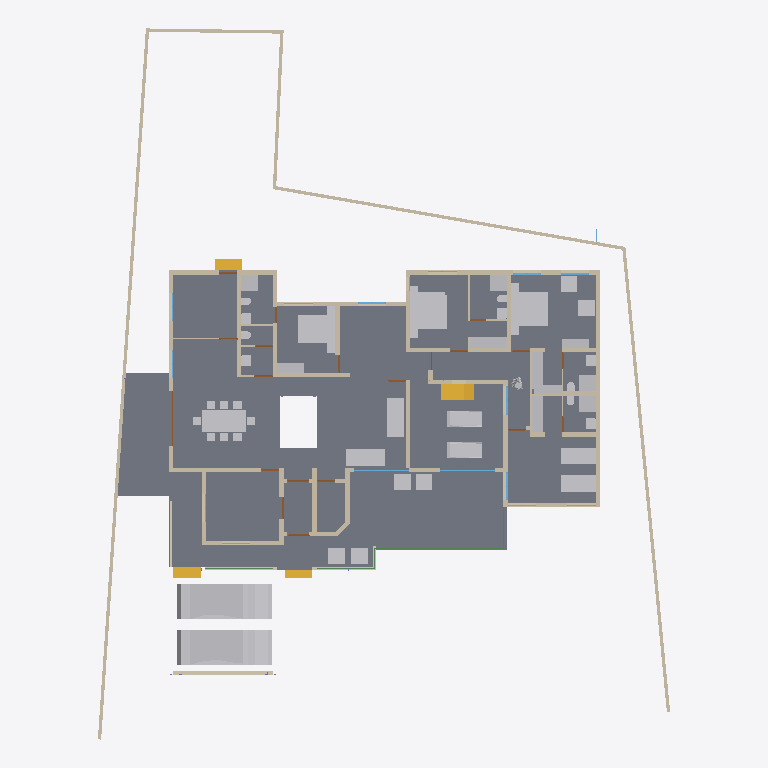
Plan cut of the same IFC building model at storey '00' (level 0.00 m, cut at 1.40 m), seen from above with north up, elements coloured by IFC class: 49 walls (beige), 46 other elements (light grey), 18 doors (brown), 7 windows (light blue), 5 beams (green), 4 stair flights (yellow), 1 slab (grey). Cut surfaces are drawn darker.
Extent 31.2 m × 38.7 m × 8.4 m (x, y, z). Storeys (5): 00 at 0.00 m; GF at 0.45 m; GF Lintel at 2.10 m; FF at 3.45 m; FFtop at 5.70 m. Elements (344): 114 IfcBeam, 60 IfcColumn, 58 IfcWall, 29 IfcFurniture, 24 IfcWindow, 22 IfcDoor, 14 IfcSanitaryTerminal, 6 IfcRailing, 5 IfcStairFlight, 3 IfcFurnishingElement, 3 IfcSlab, 2 IfcCovering.

HEADER;
FILE_DESCRIPTION(('ViewDefinition[DesignTransferView]'),'2;1');
FILE_NAME('Sreekesh.ifc','2024-12-30T20:22:55+05:30',(),(),'IfcOpenShell 0.8.0','Bonsai 0.8.0','Nobody');
FILE_SCHEMA(('IFC4X3'));
ENDSEC;
DATA;
#1=IFCPROJECT('0aPvmvJuf5owphcfiKWAsN',$,'My Project',$,$,$,$,(#14,#26),#9);
#30=IFCSITE('3jTVXq97zE2OZTfzZH9iYT',$,'My Site',$,$,#53,$,$,$,$,$,$,$,$);
#65094=IFCSITE('2fYgYmrKX9qBU4UTrnxcjg',$,'Site',$,$,#83311,#65100,$,$,$,$,$,$,$);
#36=IFCBUILDING('3Bt1MypEf4fuqFfshm9kTs',$,'My Building',$,$,#59,$,$,$,$,$,$);
#42=IFCBUILDINGSTOREY('3Yt8GBe1vE1Byt_$JKaQnQ',$,'GF',$,$,#7313,$,$,$,$);
#8023=IFCBUILDINGSTOREY('3LNq90aff4Xhn4xfthWyFx',$,'00',$,$,#8039,$,$,$,$);
#71986=IFCBUILDINGSTOREY('1ZF$IMkzjA5efl8XVVA8ry',$,'FFtop',$,$,#72046,$,$,$,$);
#72129=IFCBUILDINGSTOREY('1Nt2vvvNTB5u0X$NIke4ti',$,'GF Lintel',$,$,#72420,$,$,$,$);
#83382=IFCBUILDINGSTOREY('2do7yjy$r1eOSN7_GxsK9f',$,'FF',$,$,#83409,$,$,$,$);
#4965=IFCSLAB('05XQefoFT1EQ6Gbva0q3wM',$,'Slab',$,$,#7428,#4980,$,$);
#70155=IFCVEHICLE('3fs_92XJnE9xh12t4cEAUA',$,'Vehicle',$,$,#70206,#70187,$,$);
#70207=IFCVEHICLE('2N2SaymR18avUbv9QzvNW9',$,'Vehicle',$,$,#70244,#70220,$,$);
#65878=IFCWALL('1RxXXtAKb3$uqm3spal5Ab',$,'Wall.049',$,$,#68531,#65884,$,$);
#66022=IFCWALL('2FUeR5sFb9uwjJGdeVWABU',$,'Wall',$,$,#68474,#66028,$,$);
#33073=IFCFURNITURE('1R50XvKDL8EfbTnGY_njcY',$,'Furniture',$,$,#33273,#33105,$,$);
#35081=IFCFURNITURE('24hcVyXrH4tf35GE4proyw',$,'Furniture',$,$,#87243,#35113,$,$);
#40270=IFCFURNITURE('1aP3zeWsL0ZQXEuRipuWXs',$,'Furniture',$,$,#87248,#40283,$,$);
#65997=IFCWALL('1DC2$ngnnDR8Q9h6mAR0js',$,'Wall',$,$,#68449,#66003,$,$);
#76812=IFCFURNITURE('0TjK6ZDxX03eSWHk61hTjB',$,'Furniture',$,$,#87253,#87231,$,$);
#90359=IFCWALL('3p_Mlr$7n7WPwtZxEevqS4',$,'Wall',$,$,#90403,#90370,$,$);
#3067=IFCWALL('3GZ$skLXf6OgGR8mfLciD_',$,'Wall',$,$,#67007,#3073,$,$);
#33203=IFCFURNITURE('17qZxJfnjAUwxgeyWuttn3',$,'Furniture',$,$,#34041,#33235,$,$);
#33248=IFCFURNITURE('2bin7WsULDjPeLfYKRFVAv',$,'Furniture',$,$,#39165,#33261,$,$);
#40437=IFCFURNITURE('0T3ErBLYfCbANjLJsek21j',$,'Furniture.012',$,$,#40810,#40450,$,$);
#40382=IFCFURNITURE('3pKgwG2ITCbQ1PcX8XbhFK',$,'Furniture',$,$,#40436,#40414,$,$);
#76486=IFCFURNISHINGELEMENT('39PQ2BmvTCd9T$q1eK8eE8',$,'FurnishingElement',$,$,#93688,#76518,$);
#76538=IFCFURNISHINGELEMENT('1PKXkolUT7L8RJ_W7XPztu',$,'FurnishingElement',$,$,#76837,#76551,$);
#42875=IFCSTAIRFLIGHT('2cVz_X6LPDKfjjrhhLysVG',$,'StairFlight.003',$,$,#68993,#42907,$,12,11,0.191666662693024,0.150000005960464,.STRAIGHT.);
#2872=IFCWALL('0VICnwrYLCM9IhHcjSiD9g',$,'Wall',$,$,#67459,#2879,$,$);
#65972=IFCWALL('1ECWXgbZrERf$r6Mue6DMZ',$,'Wall',$,$,#68506,#65978,$,$);
#3520=IFCWALL('1kfIyPN_b4JPSDED46DDvv',$,'Wall',$,$,#67320,#3526,$,$);
#65947=IFCWALL('08s$eE7qfC1vtHJbeTdsNK',$,'Wall',$,$,#68536,#65953,$,$);
#18348=IFCWALL('1c7n2BYDr8yh53xvaRXxqS',$,'Wall',$,$,#19372,#18359,$,$);
#18016=IFCWALL('2qNYwIywzDnw0eOADeB3_0',$,'Wall',$,$,#28241,#18027,$,$);
#51371=IFCFURNITURE('0yYwZAg3jFQvkxBxQ0MGp1',$,'Furniture',$,$,#74041,#73713,$,$);
#73976=IFCFURNITURE('0_rDbuDo58VxsMmqMXWGXl',$,'Furniture',$,$,#74076,#73989,$,$);
#2959=IFCWALL('3OEI3BHmD4XPtrMwXvI884',$,'Wall',$,$,#22909,#2970,$,$);
#51281=IFCFURNITURE('055N_$xmX9ZQbc0CYFtvE3',$,'Furniture',$,$,#73867,#73671,$,$);
#8133=IFCWALL('2NV9tTUID8IOq7fV7oI$I_',$,'Wall',$,$,#8212,#8144,$,$);
#4009=IFCWALL('2lHSG51rHEfeNsY_Rnf304',$,'Wall',$,$,#66732,#4020,$,$);
#18042=IFCWALL('3bhXUDB39FaPZW_NASdZlT',$,'Wall',$,$,#18329,#18053,$,$);
#18672=IFCWALL('0s5YaOi8jF58ocUKtzFB68',$,'Wall',$,$,#28064,#18683,$,$);
#18525=IFCWALL('2nl9frQ2v9fwHEG6jroVG1',$,'Wall',$,$,#65610,#18536,$,$);
#3151=IFCWALL('2frHB1bR9FtP23RXamn7Ko',$,'Wall',$,$,#67068,#3162,$,$);
#18646=IFCWALL('20GHUXbGDFDBHE5XphavUy',$,'Wall',$,$,#93006,#18657,$,$);
#41688=IFCSTAIRFLIGHT('0VcD2gJAfBIuw$lMxDzKKO',$,'StairFlight',$,$,#69411,#41701,$,$,$,$,$,$);
#79990=IFCSTAIRFLIGHT('1DnY2XVefC_QhnIFzju6yh',$,'StairFlight',$,$,#80105,#80003,$,$,$,$,$,$);
#18194=IFCWALL('1AbV9w0nLBfPekv$ii5eki',$,'Wall',$,$,#28370,#18205,$,$);
#18588=IFCWALL('0dH3P3qYrCC8jvNsEw9m9T',$,'Wall',$,$,#35030,#18599,$,$);
#18392=IFCWALL('2Hkjxieqv1Fue5ySQ6NeWL',$,'Wall',$,$,#18393,#18403,$,$);
#4130=IFCWALL('1AvIXg7ED1P9NhJbZDV_E1',$,'Wall',$,$,#69324,#4141,$,$);
#34206=IFCFURNITURE('0Tjm9jror8bPxG689sHAj8',$,'Furniture',$,$,#69621,#34219,$,$);
#34232=IFCFURNITURE('0VTCb1Evn558OH68N69Eaz',$,'Furniture',$,$,#69626,#34245,$,$);
#35844=IFCFURNITURE('18HlnwBc9DnAvKFnG7c4d9',$,'Furniture',$,$,#35869,#35857,$,$);
#35896=IFCFURNITURE('076SYXiXP7jhnOyre$gCoP',$,'Furniture',$,$,#35926,#35909,$,$);
#49886=IFCSANITARYTERMINAL('3H8n0auLrDW9YahhrGvMaA',$,'SanitaryTerminal',$,$,#74046,#49918,$,$);
#50229=IFCSANITARYTERMINAL('1fOwUzmtv9afxOsUQO0pB7',$,'SanitaryTerminal',$,$,#51448,#50242,$,$);
#51057=IFCSANITARYTERMINAL('1TZeRF9t54uwS6h95ZvvLS',$,'SanitaryTerminal',$,$,#51458,#51070,$,$);
#52186=IFCSANITARYTERMINAL('31xwdd6k9ESw7YnQ1LspId',$,'SanitaryTerminal',$,$,#52351,#52199,$,$);
#78352=IFCFURNITURE('3keQdM9i5FJ9JBwmsM_Qg3',$,'Furniture',$,$,#80030,#78365,$,$);
#4072=IFCWALL('0Y3rN168r7Jxb0OqetfU7X',$,'Wall',$,$,#69296,#4083,$,$);
#34185=IFCFURNITURE('2BE9a6LpL91PCj4_J$x9Rr',$,'Furniture',$,$,#35008,#34198,$,$);
#35870=IFCFURNITURE('0zixzxSUv7NBPjkhBn6BwL',$,'Furniture',$,$,#35921,#35883,$,$);
#4400=IFCWALL('2EfOldwLX0nA3x6s$146tT',$,'Wall',$,$,#67391,#4411,$,$);
#4193=IFCWALL('1S26G2gIX1gA7ikyBlvCVo',$,'Wall',$,$,#69277,#4204,$,$);
#23938=IFCWALL('0ZZEq2syzEPfO9qD2AQWDv',$,'Wall',$,$,#24127,#23949,$,$);
#18431=IFCWALL('0_Fa$t1jbFZejYJKQtXQPU',$,'Wall',$,$,#18511,#18442,$,$);
#16913=IFCWALL('3FSYpd1tn9SgCqZ8sPMfkT',$,'Wall',$,$,#27910,#16924,$,$);
#80282=IFCFURNITURE('3InpbPAMj2MBzrSOMYlvHV',$,'Furniture',$,$,#80408,#80295,$,$);
#41614=IFCSTAIRFLIGHT('3mjK21MVj5Wxp88atmNL9l',$,'StairFlight',$,$,#69406,#41646,$,$,$,$,$,$);
#73868=IFCFURNITURE('0sWiAZchD9CQr_lkdFZUTW',$,'Furniture',$,$,#74071,#73942,$,$);
#24001=IFCWALL('3hphgpD2b28xqT53FPskSj',$,'Wall',$,$,#46914,#24012,$,$);
#93824=IFCFURNITURE('3LLXKRYUv9pgNWY6BEEiR8',$,'Furniture',$,$,#93889,#93837,$,$);
#3609=IFCWALL('1vFa_5ie93fAn95Nf1AsPZ',$,'Wall',$,$,#27999,#3615,$,$);
#23777=IFCWALL('1ASg6knUz7cALk6Wf7iLsx',$,'Wall',$,$,#23937,#23788,$,$);
#23640=IFCWALL('0_SaQ7wpHF8PQbZNvLqwvm',$,'Wall',$,$,#67555,#23651,$,$);
#72748=IFCWALL('1UbR72eUH7cw3XKVuvBX9f',$,'Wall',$,$,#76322,#72759,$,$);
#72992=IFCWALL('0nKeLZCI54WeIG0cLfl1fW',$,'Wall',$,$,#73053,#73003,$,$);
#93900=IFCBEAM('0gdpNefCnB7wAvxTxiZvHd',$,'Beam',$,$,#96266,#93911,$,$);
#72848=IFCWALL('2qzh75b3r6CuQdi0PydTsC',$,'Wall',$,$,#94015,#72859,$,$);
#24504=IFCWALL('2_1GARUmnBv8h1fVKiMUG8',$,'Wall',$,$,#51319,#24515,$,$);
#51397=IFCSANITARYTERMINAL('3twKXpJgX3DQcQMUJPSheZ',$,'SanitaryTerminal',$,$,#74056,#51410,$,$);
#51158=IFCSANITARYTERMINAL('3QJcMKfmH65Aqe43mag0dZ',$,'SanitaryTerminal',$,$,#52336,#51190,$,$);
#51423=IFCSANITARYTERMINAL('18z7FcoXnDNBlGLHlFK4nn',$,'SanitaryTerminal',$,$,#52346,#51436,$,$);
#52207=IFCSANITARYTERMINAL('1n5C8zUKXDff8l5gxkv8r8',$,'SanitaryTerminal',$,$,#52356,#52220,$,$);
#52306=IFCSANITARYTERMINAL('2gt_GNNGfB4AgAa5J8C0HU',$,'SanitaryTerminal',$,$,#52361,#52319,$,$);
#4251=IFCWALL('0Bt3ZVIAf4Xxxu9dLd3uEo',$,'Wall',$,$,#27744,#4262,$,$);
#53999=IFCBUILDINGELEMENTPROXY('3RwVatMQ1AwwqrvyM8zo6D',$,'BuildingElementProxy',$,$,#54041,#54031,$,$);
#4282=IFCWALL('3LtaSWCE92ufRXUd3DO8_e',$,'Wall',$,$,#67441,#4293,$,$);
#16824=IFCWALL('22rcD3X5r7MgpdxSZ8ZAiA',$,'Wall',$,$,#16885,#16835,$,$);
#87116=IFCFURNITURE('1K5CC3v$51_RkeRHCfWF1K',$,'Furniture',$,$,#87273,#87129,$,$);
#52254=IFCSANITARYTERMINAL('0CLxKRUfL0sefcecWCHHyo',$,'SanitaryTerminal',$,$,#52279,#52267,$,$);
#87027=IFCFURNITURE('3Mt86jJJP8ieSvneq7zau6',$,'Furniture',$,$,#87073,#87040,$,$);
#87048=IFCFURNITURE('3SbcOvQD51GhDFdMrfJy7o',$,'Furniture',$,$,#87258,#87061,$,$);
#87074=IFCFURNITURE('30UJjqf1X57hbrPqq67ADj',$,'Furniture',$,$,#87263,#87087,$,$);
#87095=IFCFURNITURE('2nTbUK8Q9CwehFexi7HpJk',$,'Furniture',$,$,#87268,#87108,$,$);
#96485=IFCBEAM('28BEpp1Uf12OsJWEpQ34DU',$,'Beam',$,$,#96529,#96496,$,$);
#50991=IFCSANITARYTERMINAL('0GB2bgiOH15uJz6S3YOFE7',$,'SanitaryTerminal',$,$,#74710,#51023,$,$);
#52228=IFCSANITARYTERMINAL('1HsJyymzXExxrUKgJyfWOJ',$,'SanitaryTerminal',$,$,#52253,#52241,$,$);
#96530=IFCBEAM('074gpqyLr9$vd9aSHSci_M',$,'Beam',$,$,#96582,#96541,$,$);
#73752=IFCSANITARYTERMINAL('2N2NO8vMfDHuQom0SOqQBJ',$,'SanitaryTerminal',$,$,#74061,#73765,$,$);
#22728=IFCWALL('0eBbQlH7v64usfOLZyJNbw',$,'Wall',$,$,#22771,#22739,$,$);
#51036=IFCSANITARYTERMINAL('1oYJZEuYn6UPxzZKY4nwwf',$,'SanitaryTerminal',$,$,#74051,#51049,$,$);
#23702=IFCWALL('3vhPPX9TvFw8zHVZM78jVj',$,'Wall',$,$,#23763,#23713,$,$);
#46589=IFCWINDOW('1r0Jv0F390ze_6QMSTbGDv',$,'Window',$,$,#68822,#46620,$,$,$,$,$,$);
#19029=IFCWINDOW('2CMHTDD89EcwluRSyeTn8T',$,'Window',$,$,#46222,#19061,$,$,$,$,$,$);
#47090=IFCWINDOW('1z16a5VUP3U9sxPSToHA_O',$,'Window',$,$,#67027,#47121,$,$,$,$,$,$);
#49799=IFCWINDOW('2uUJZweYv7nRmY2_HZmmx0',$,'Window',$,$,#67037,#49812,$,$,$,$,$,$);
#96267=IFCBEAM('0kFglTjiD1FOf15fVfBsO6',$,'Beam',$,$,#96334,#96278,$,$);
#29270=IFCWINDOW('3GxmHADO1DPPnexShW0xza',$,'Window',$,$,#100787,#99898,$,$,$,$,$,$);
#26789=IFCDOOR('3HF$fS8tX7kw4y81dHWRkr',$,'Door',$,$,#67469,#26820,$,$,$,$,$,$);
#100138=IFCWINDOW('03pSbf9VzBmOfvyVNZLBl9',$,'Window',$,$,#100457,#100170,$,2.09999990463257,3.0,$,.TRIPLE_PANEL_VERTICAL.,$);
#100471=IFCWINDOW('3ly7uZN$bElgbY1ypIkt4k',$,'Window',$,$,#100841,#100484,$,2.09999990463257,3.0,$,.TRIPLE_PANEL_VERTICAL.,$);
#16773=IFCWALL('0vAvAPPZn94g1F0qqRTqPu',$,'Wall',$,$,#27928,#16784,$,$);
#86967=IFCFURNITURE('2XUZmvobvC1gsAzioRJWb7',$,'Furniture',$,$,#87026,#86999,$,$);
#76566=IFCWALL('3XvdzCOq1DRgoCqJHOiUDH',$,'Wall',$,$,#76747,#76577,$,$);
#72889=IFCWALL('1p13ij2D1CUhXdSeUolQaP',$,'Wall',$,$,#93997,#72900,$,$);
#23875=IFCWALL('0DClOP6mT1CvFzGeMn9ZJc',$,'Wall',$,$,#46962,#23886,$,$);
#4589=IFCWALL('3bxDDefdT5ye1dowu7JjI8',$,'Wall',$,$,#63723,#4600,$,$);
#9872=IFCDOOR('24C19FSTXCr9YVxTHShicU',$,'Door',$,$,#27754,#9904,$,2.09999990463257,1.20000004768372,$,.DOUBLE_DOOR_SINGLE_SWING.,$);
#17070=IFCDOOR('2w3WWGTtP00h8_PNlhTR$b',$,'Door',$,$,#17156,#17101,$,2.09999990463257,1.20000004768372,$,$,$);
#24729=IFCWALL('15QyFwFBn9rgpI0zLt9Ihd',$,'Wall',$,$,#24772,#24740,$,$);
#72383=IFCDOOR('2SskKnwRPAYvoRGF7Ah4dN',$,'Door',$,$,#72529,#72396,$,2.09999990463257,1.20000004768372,$,.DOUBLE_DOOR_SINGLE_SWING.,$);
#95663=IFCBEAM('1qPeyfzy9DWeCvgnjhY748',$,'Beam',$,$,#95754,#95674,$,$);
#23089=IFCDOOR('3kbzhQ4q1EVA5qqhn9G23c',$,'Door',$,$,#67237,#23120,$,2.09999990463257,1.0,$,$,$);
#63564=IFCDOOR('0WCxxXv4r4l8JCnKbYkfbh',$,'Door',$,$,#63648,#63577,$,2.09999990463257,1.0,$,$,$);
#17494=IFCDOOR('3Q_vac9kDBfBkzSOB2zE5G',$,'Door',$,$,#66742,#17525,$,2.09999990463257,1.0,$,$,$);
#17157=IFCDOOR('0EKTtFaf92wAHxut8Zrgvo',$,'Door',$,$,#39115,#17188,$,2.09999990463257,1.0,$,$,$);
#19383=IFCDOOR('1iKpRkB0jEJRoqpvhm0xIL',$,'Door',$,$,#19469,#19414,$,2.09999990463257,1.0,$,$,$);
#23002=IFCDOOR('2WUee2KrLBSRGy82BK59hh',$,'Door',$,$,#23088,#23033,$,2.09999990463257,1.0,$,$,$);
#24391=IFCDOOR('3JlATuDjz6x9TtYDvi4nKM',$,'Door',$,$,#51263,#24422,$,2.09999990463257,1.0,$,$,$);
#24304=IFCDOOR('1iDRx23Dv0pwQW$BeMDfNI',$,'Door',$,$,#65620,#24335,$,2.09999990463257,1.0,$,$,$);
#24858=IFCDOOR('31$N70eY9DLgkPSb1dNX_M',$,'Door',$,$,#76660,#24889,$,2.09999990463257,1.0,$,$,$);
#30980=IFCDOOR('0Usqet5ePDvBGJa$SUBLjZ',$,'Door',$,$,#93026,#31011,$,2.09999990463257,1.0,$,$,$);
#22847=IFCWALL('3EP87U9ufCxQJRCOFcDmCa',$,'Wall',$,$,#67227,#22858,$,$);
#72620=IFCDOOR('0DWPlCliv2cx0ZEFvqN7S6',$,'Door',$,$,#72721,#72651,$,2.09999990463257,0.899999976158142,$,$,$);
#23222=IFCDOOR('2cdmdyg1DB7e235BIpRMMJ',$,'Door',$,$,#28209,#23515,$,2.09999990463257,0.899999976158142,$,$,$);
#24786=IFCDOOR('0gfnzQItT3AeLyCc184t0n',$,'Door',$,$,#28179,#24817,$,2.09999990463257,0.899999976158142,$,$,$);
#73448=IFCDOOR('13dhURIK98_BsQiYvPsK22',$,'Door',$,$,#73550,#73480,$,2.09999990463257,0.899999976158142,$,$,$);
ENDSEC;
